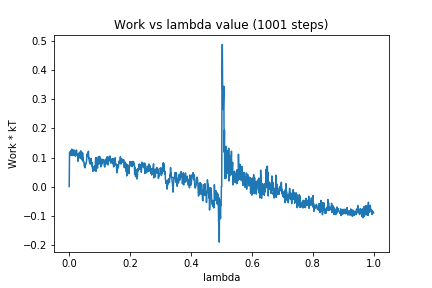

The table this chart was drawn from, first rows:
0, 0.0
1, 0.1187
2, 0.1164
3, 0.1159
4, 0.1129
5, 0.1232
6, 0.107
7, 0.1234
8, 0.1286
9, 0.1226
10, 0.1276
11, 0.1253
12, 0.1071
13, 0.107
14, 0.1249
15, 0.1261
16, 0.1154
17, 0.1242
18, 0.1218
19, 0.1083
20, 0.1045
21, 0.1171
22, 0.1212
23, 0.1168
24, 0.1259
25, 0.109
26, 0.1119
27, 0.1075
28, 0.09875
29, 0.08698
30, 0.114
31, 0.1032
32, 0.1047
33, 0.1051
34, 0.1187
35, 0.09819
36, 0.1122
37, 0.1035
38, 0.123
39, 0.09712
40, 0.1063
41, 0.09219
42, 0.1175
43, 0.09638
44, 0.1152
45, 0.08806
46, 0.09774
47, 0.08479
48, 0.08544
49, 0.07714
50, 0.06952
51, 0.0766
52, 0.06446
53, 0.07166
54, 0.07495
55, 0.08072
56, 0.08101
57, 0.08946
58, 0.1081
59, 0.1125
60, 0.1087
... 940 more rows
